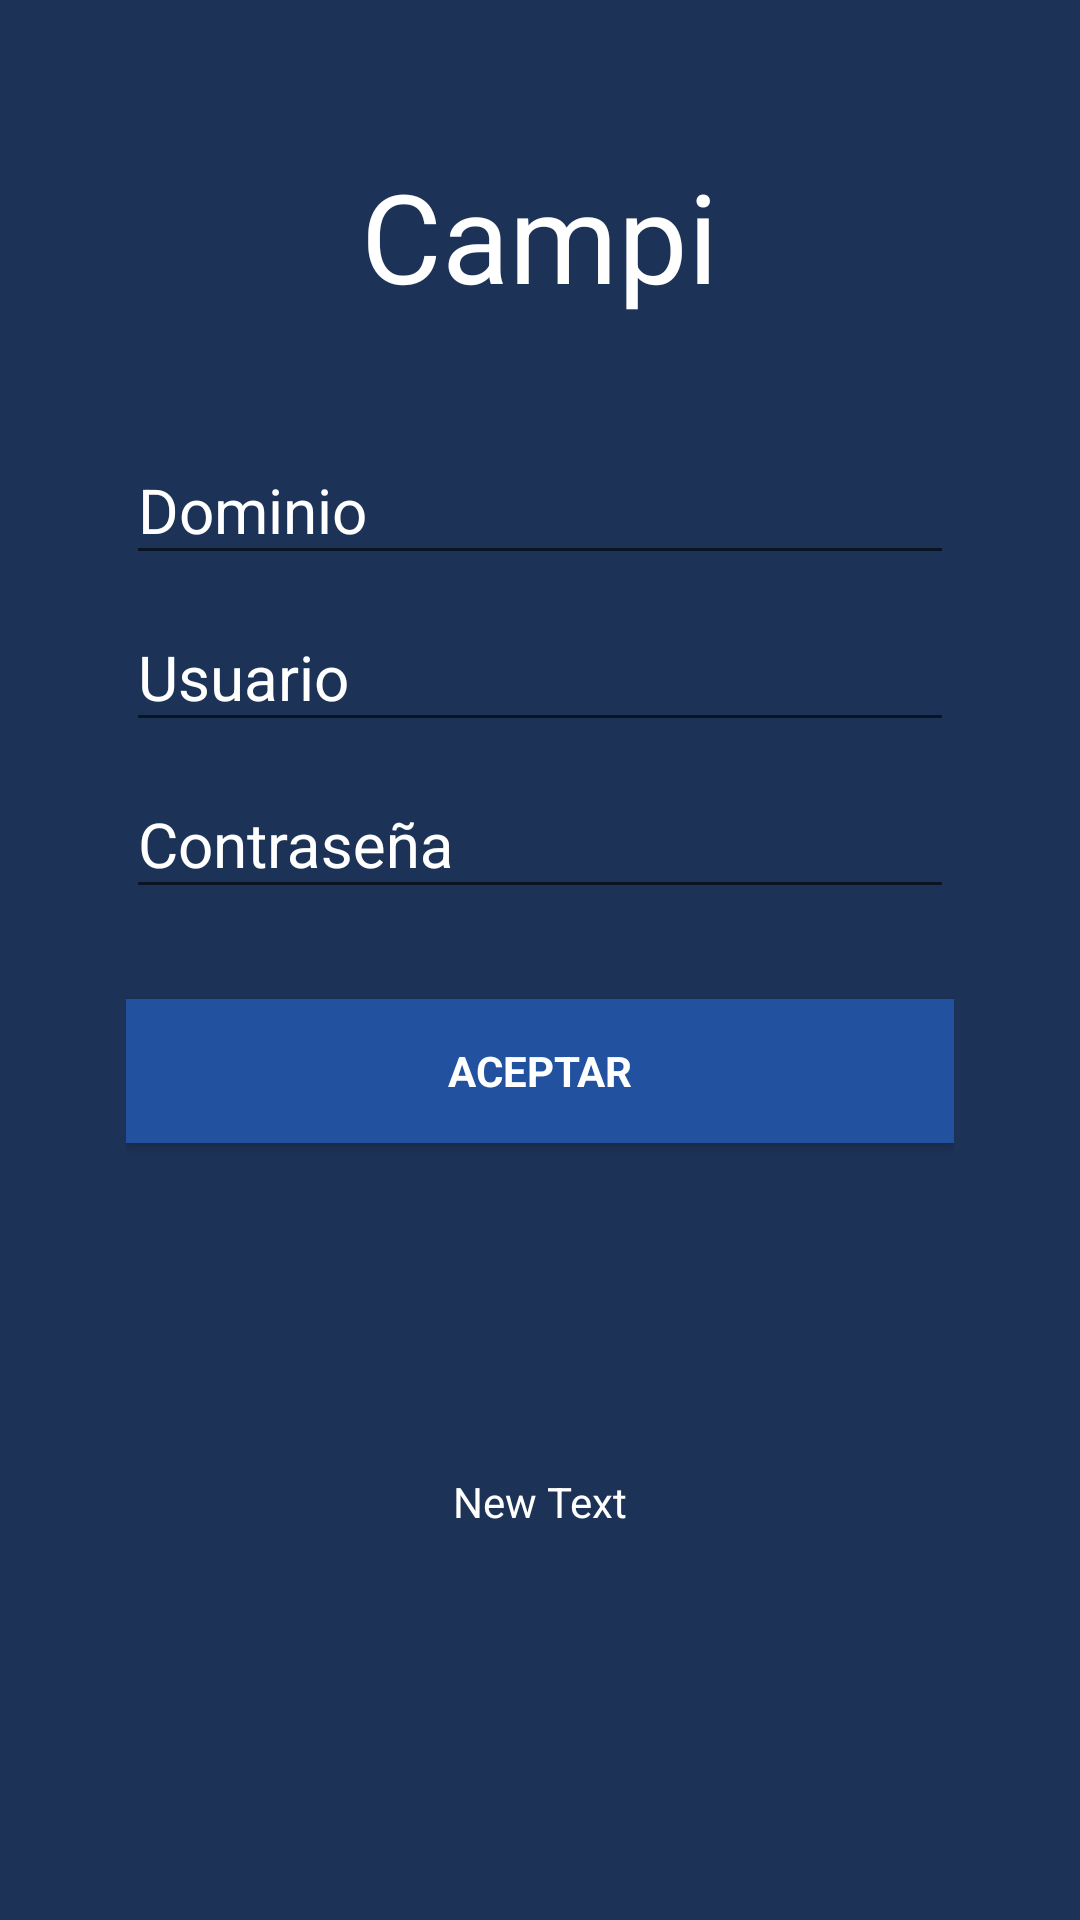

Layout XML and referenced resources for this Android screen:
<!-- AndroidManifest.xml: application theme AppTheme -->
<!-- res/layout/activity_login.xml -->
<?xml version="1.0" encoding="utf-8"?>
<RelativeLayout
    xmlns:android="http://schemas.android.com/apk/res/android"
    xmlns:tools="http://schemas.android.com/tools"
    android:id="@+id/relative_login"
    android:layout_width="match_parent"
    android:layout_height="match_parent"
    android:gravity="center_horizontal"
    android:orientation="vertical"
    android:paddingBottom="@dimen/activity_vertical_margin"
    android:paddingLeft="@dimen/activity_horizontal_margin"
    android:paddingRight="@dimen/activity_horizontal_margin"
    android:paddingTop="@dimen/activity_vertical_margin"
    tools:context="com.tilatina.campi.LoginActivity"
    android:background="@color/colorPrimaryDark">

    <ScrollView
        android:id="@+id/login_form"
        android:layout_width="match_parent"
        android:layout_height="match_parent">

        <LinearLayout
            android:id="@+id/email_login_form"
            android:layout_width="match_parent"
            android:layout_height="wrap_content"
            android:layout_gravity="center|top"
            android:layout_marginTop="35dp"
            android:paddingLeft="26dp"
            android:paddingRight="26dp"
            android:orientation="vertical">

            <TextView
                android:layout_width="wrap_content"
                android:layout_height="wrap_content"
                android:layout_marginBottom="30dp"
                android:text="@string/campi"
                android:textSize="20pt"
                android:textColor="@color/white"
                android:layout_gravity="center"/>

            <android.support.design.widget.TextInputLayout
                android:layout_width="match_parent"
                android:layout_height="wrap_content"
                android:textColorHint="@color/white">
                <AutoCompleteTextView
                    android:id="@+id/domain"
                    android:layout_width="match_parent"
                    android:layout_height="wrap_content"
                    android:hint="@string/domain"
                    android:inputType="textUri"
                    android:textSize="10pt"
                    android:textColor="@color/white"
                    android:maxLines="1" />
            </android.support.design.widget.TextInputLayout>

            <android.support.design.widget.TextInputLayout
                android:layout_width="match_parent"
                android:layout_height="wrap_content"
                android:textColorHint="@color/white">
                <AutoCompleteTextView
                    android:id="@+id/username"
                    android:layout_width="match_parent"
                    android:layout_height="wrap_content"
                    android:hint="@string/userName"
                    android:inputType="textEmailAddress"
                    android:textSize="10pt"
                    android:textColor="@color/white"
                    android:textColorHint="@color/white"
                    android:maxLines="1" />
            </android.support.design.widget.TextInputLayout>

            <android.support.design.widget.TextInputLayout
                android:layout_width="match_parent"
                android:layout_height="wrap_content"
                android:textColorHint="@color/white">
                <AutoCompleteTextView
                    android:id="@+id/password"
                    android:layout_width="match_parent"
                    android:layout_height="wrap_content"
                    android:hint="@string/password"
                    android:inputType="textPassword"
                    android:textSize="10pt"
                    android:textColor="@color/white"
                    android:maxLines="1" />
            </android.support.design.widget.TextInputLayout>

            <Button
                android:id="@+id/loginButton"
                style="?android:textAppearanceSmall"
                android:layout_width="match_parent"
                android:layout_height="wrap_content"
                android:layout_marginTop="30dp"
                android:text="@string/login_in"
                android:textStyle="bold"
                android:textColor="@color/white"
                android:background="@color/colorPrimary"
                android:elevation="2dp"
                tools:targetApi="lollipop" />
            <TextView
                android:id="@+id/versions"
                android:layout_gravity="center"
                android:layout_width="wrap_content"
                android:layout_height="wrap_content"
                android:layout_marginTop="110dp"
                android:text="New Text"
                android:textColor="@color/white"/>
        </LinearLayout>
    </ScrollView>
</RelativeLayout>
<!-- resources referenced by this layout -->
<resources>
  <color name="colorPrimary">#21519f</color>
  <color name="colorPrimaryDark">#1c3256</color>
  <color name="white">#FFFFFFFF</color>
  <dimen name="activity_horizontal_margin">16dp</dimen>
  <dimen name="activity_vertical_margin">16dp</dimen>
  <string name="campi">Campi</string>
  <string name="domain">Dominio</string>
  <string name="login_in">Aceptar</string>
  <string name="password">Contraseña</string>
  <string name="userName">Usuario</string>
  <style name="AppTheme" parent="Theme.AppCompat.Light.DarkActionBar">
          
          <item name="colorPrimary">@color/colorPrimary</item>
          <item name="colorPrimaryDark">@color/colorPrimaryDark</item>
          <item name="colorAccent">@color/colorAccent</item>
      </style>
  <color name="colorAccent">#0094D0</color>
</resources>
